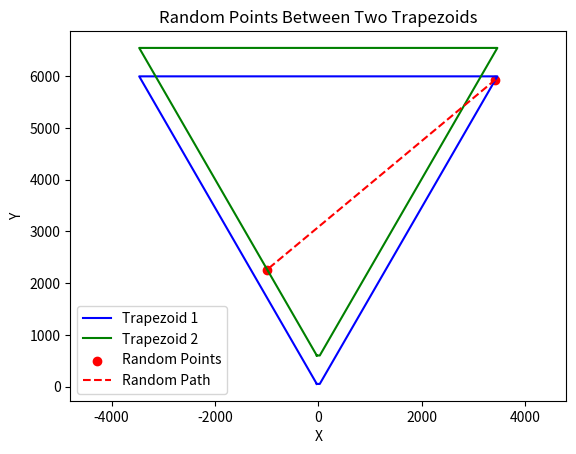

Generate this figure with matplotlib:
import numpy as np

def generate_trapezoid_vertices(FOV, near_distance, far_distance, offset_x=0, offset_y=0):
    """
    根據 FOV 和剪裁距離計算視錐梯形的頂點座標，並可設置偏移量。
    """
    FOV_rad = np.radians(FOV / 2)
    L_near = 2 * near_distance * np.tan(FOV_rad)
    L_far = 2 * far_distance * np.tan(FOV_rad)

    P1 = np.array([-L_near / 2 + offset_x, near_distance + offset_y])
    P2 = np.array([L_near / 2 + offset_x, near_distance + offset_y])
    P3 = np.array([-L_far / 2 + offset_x, far_distance + offset_y])
    P4 = np.array([L_far / 2 + offset_x, far_distance + offset_y])

    return P1, P2, P3, P4

def generate_random_point_on_edge(P1, P2):

    t = np.random.uniform(0, 1)  # 隨機比例
    return (1 - t) * P1 + t * P2

def generate_random_point_on_edge_normal(P1, P2):

    t = np.clip(np.random.normal(0.5, 1/6), 0, 1)
    return (1 - t) * P1 + t * P2

def generate_random_points_between_two_trapezoids(FOV, near1, far1, near2, far2, offset1=(0, 0), offset2=(0, 0)):
    """
    在兩個視錐梯形的任意邊上各生成一個隨機點，作為起點和終點。
    """
    # 生成兩個視錐梯形的頂點
    P1_1, P2_1, P3_1, P4_1 = generate_trapezoid_vertices(FOV, near1, far1, *offset1)
    P1_2, P2_2, P3_2, P4_2 = generate_trapezoid_vertices(FOV, near2, far2, *offset2)

    # 定義兩個梯形的邊
    edges1 = [(P1_1, P2_1), (P2_1, P4_1), (P4_1, P3_1), (P3_1, P1_1)]
    # print(edges1)
    edges2 = [(P1_2, P2_2), (P2_2, P4_2), (P4_2, P3_2), (P3_2, P1_2)]

    # 隨機選擇邊並生成點
    random_edge1_index = np.random.choice(len(edges1))
    while random_edge1_index == 0:
        random_edge1_index = np.random.choice(len(edges1))
    print(random_edge1_index)
    edge1 = edges1[random_edge1_index]
    random_edge2_index = np.random.choice(len(edges2))
    while random_edge2_index == random_edge1_index:
        random_edge2_index = np.random.choice(len(edges2))
    print(random_edge2_index)
    edge2 = edges2[random_edge2_index]

    point1 = generate_random_point_on_edge(*edge1)
    point2 = generate_random_point_on_edge(*edge2)
    # point1 = generate_random_point_on_edge_normal(*edge1)
    # point2 = generate_random_point_on_edge_normal(*edge2)

    return point1, point2

import matplotlib.pyplot as plt

def plot_two_trapezoids_with_random_points(FOV, near1, far1, near2, far2, offset1, offset2):
    # 生成隨機點
    point1, point2 = generate_random_points_between_two_trapezoids(FOV, near1, far1, near2, far2, offset1, offset2)

    # 繪製兩個梯形
    trapezoid1 = generate_trapezoid_vertices(FOV, near1, far1, *offset1)
    trapezoid2 = generate_trapezoid_vertices(FOV, near2, far2, *offset2)

    # 梯形1
    plt.plot(
        [trapezoid1[0][0], trapezoid1[1][0], trapezoid1[3][0], trapezoid1[2][0], trapezoid1[0][0]],
        [trapezoid1[0][1], trapezoid1[1][1], trapezoid1[3][1], trapezoid1[2][1], trapezoid1[0][1]],
        'b-', label="Trapezoid 1"
    )

    # 梯形2
    plt.plot(
        [trapezoid2[0][0], trapezoid2[1][0], trapezoid2[3][0], trapezoid2[2][0], trapezoid2[0][0]],
        [trapezoid2[0][1], trapezoid2[1][1], trapezoid2[3][1], trapezoid2[2][1], trapezoid2[0][1]],
        'g-', label="Trapezoid 2"
    )

    # 繪製隨機點
    plt.scatter([point1[0], point2[0]], [point1[1], point2[1]], c='red', label="Random Points")
    plt.plot([point1[0], point2[0]], [point1[1], point2[1]], 'r--', label="Random Path")

    # 設置
    plt.legend()
    plt.xlabel("X")
    plt.ylabel("Y")
    plt.axis("equal")
    plt.title("Random Points Between Two Trapezoids")
    plt.show()

# 測試參數
FOV = 60
near1, far1 = 50, 6000
near2, far2 = 50, 6000 
offset1 = (0, 0)  # 梯形1位置
offset2 = (0, 550)  # 梯形2位置

# 繪製結果
plot_two_trapezoids_with_random_points(FOV, near1, far1, near2, far2, offset1, offset2)
